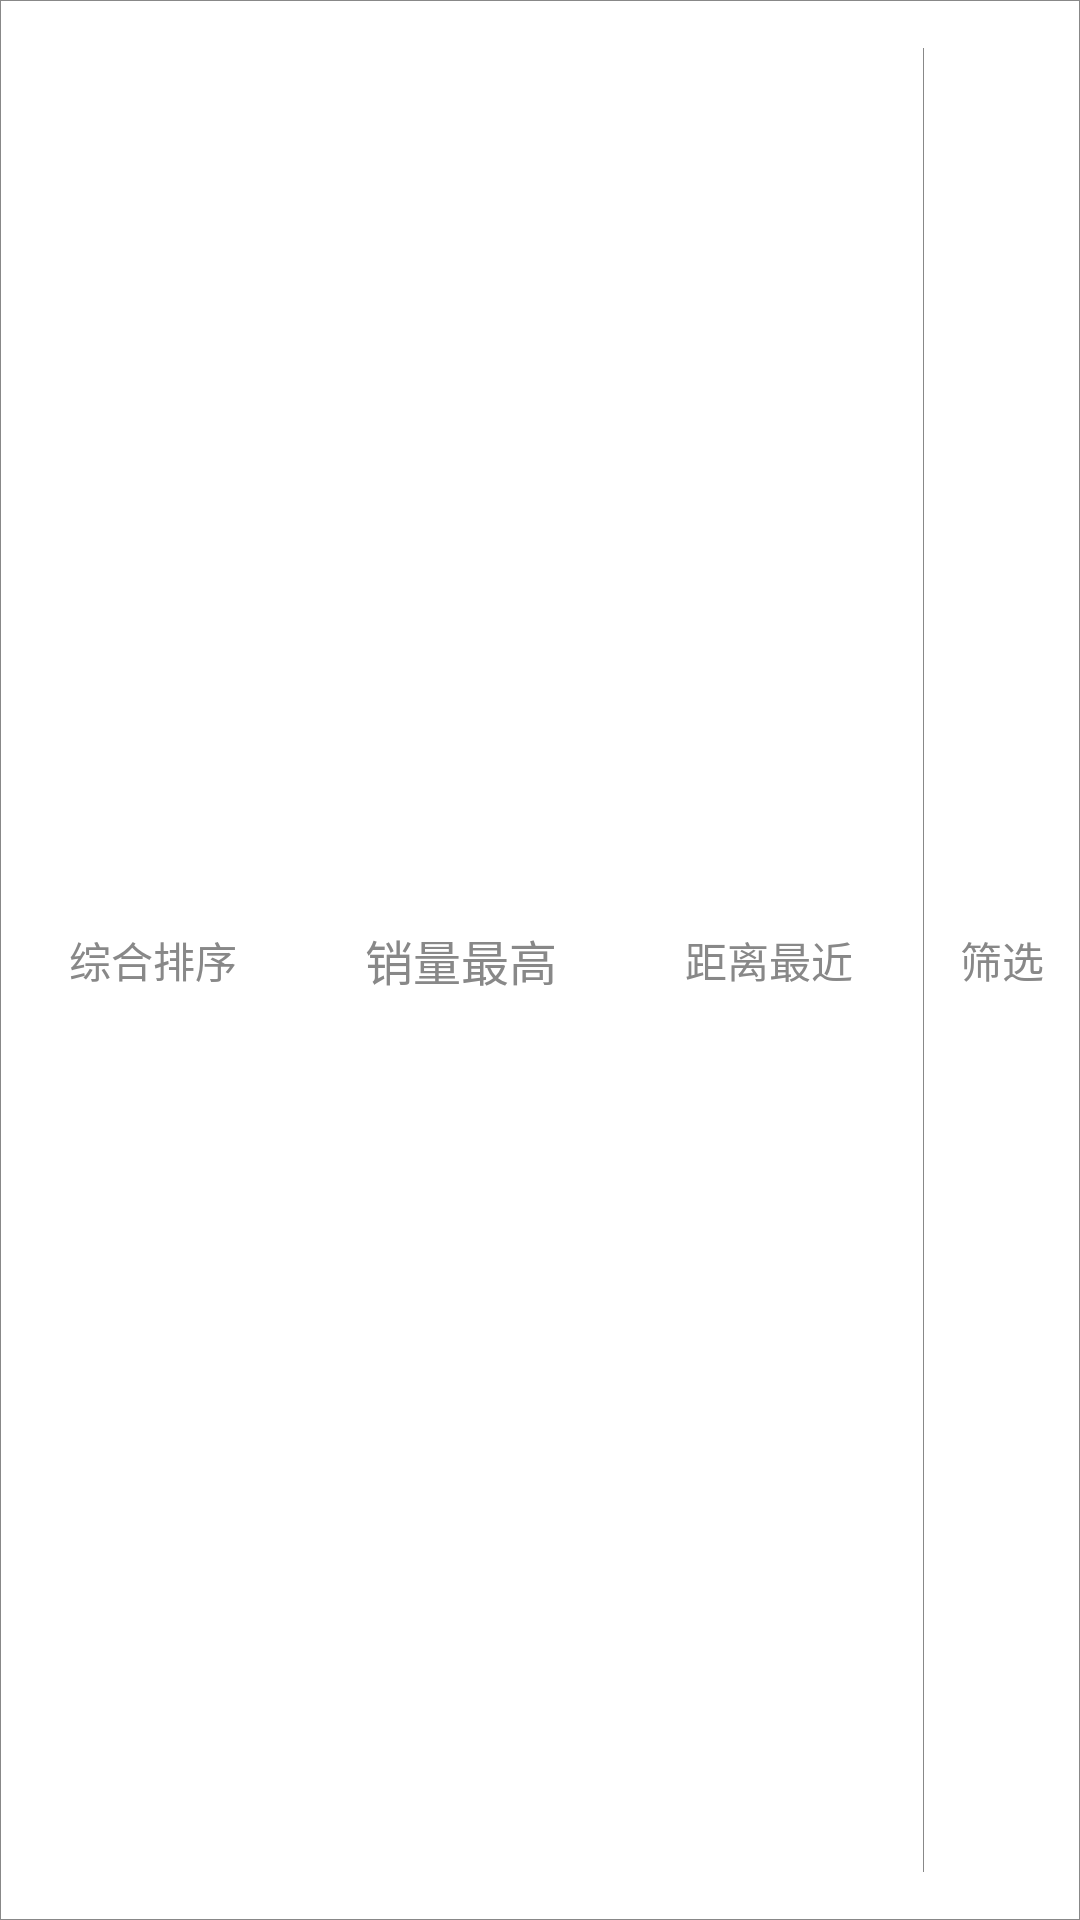

Reconstruct the res/layout file that produces this screen, plus the resources it refers to.
<!-- AndroidManifest.xml: application theme AppTheme -->
<!-- res/layout/layout_filter.xml -->
<?xml version="1.0" encoding="utf-8"?>
<LinearLayout xmlns:android="http://schemas.android.com/apk/res/android"
    android:layout_width="match_parent"
    android:layout_height="wrap_content"
    android:background="@drawable/bg_filter"
    android:orientation="horizontal"
    android:paddingBottom="8dp"
    android:paddingTop="8dp">

    <RadioGroup
        android:layout_width="0dp"
        android:layout_height="match_parent"
        android:layout_weight="1"
        android:orientation="horizontal">

        <RadioButton
            android:layout_width="0dp"
            android:layout_height="match_parent"
            android:layout_weight="1"
            android:button="@null"
            android:gravity="center"
            android:text="@string/integrated_sorting"
            android:textColor="@color/txt_rb_filter"
            android:textSize="14sp" />

        <RadioButton
            android:layout_width="0dp"
            android:layout_height="match_parent"
            android:layout_weight="1"
            android:button="@null"
            android:gravity="center"
            android:text="@string/highest_sales"
            android:textColor="@color/txt_rb_filter"
            android:textSize="16sp" />

        <RadioButton
            android:layout_width="0dp"
            android:layout_height="match_parent"
            android:layout_weight="1"
            android:button="@null"
            android:gravity="center"
            android:text="@string/nearest_distance"
            android:textColor="@color/txt_rb_filter"
            android:textSize="14sp" />
    </RadioGroup>

    <TextView
        android:layout_width="1px"
        android:layout_height="match_parent"
        android:layout_marginBottom="8dp"
        android:layout_marginTop="8dp"
        android:background="@color/commonStroke" />

    <RadioButton
        android:layout_width="wrap_content"
        android:layout_height="match_parent"
        android:button="@null"
        android:gravity="center"
        android:paddingLeft="12dp"
        android:paddingRight="12dp"
        android:text="@string/filter"
        android:textColor="@color/txt_rb_filter"
        android:textSize="14sp" />
</LinearLayout>
<!-- resources referenced by this layout -->
<resources>
  <color name="commonStroke">#888888</color>
  <!-- drawable bg_filter (drawable) -->
  <?xml version="1.0" encoding="utf-8"?>
  <shape xmlns:android="http://schemas.android.com/apk/res/android">
      <solid android:color="@android:color/white" />
      <stroke
          android:width="1px"
          android:color="@color/commonStroke" />
  </shape>
  <string name="filter">筛选</string>
  <string name="highest_sales">销量最高</string>
  <string name="integrated_sorting">综合排序</string>
  <string name="nearest_distance">距离最近</string>
  <style name="AppTheme" parent="Theme.AppCompat.Light.NoActionBar">
          
          <item name="colorPrimary">@color/colorPrimary</item>
          <item name="colorPrimaryDark">@color/colorPrimaryDark</item>
          <item name="colorAccent">@color/colorAccent</item>
          <item name="android:textColor">@color/commonTxt</item>
          
      </style>
  <color name="colorPrimary">#2f8866</color>
  <color name="colorPrimaryDark">#2f8866</color>
  <color name="colorAccent">#2f8866</color>
  <color name="commonTxt">#333333</color>
</resources>
